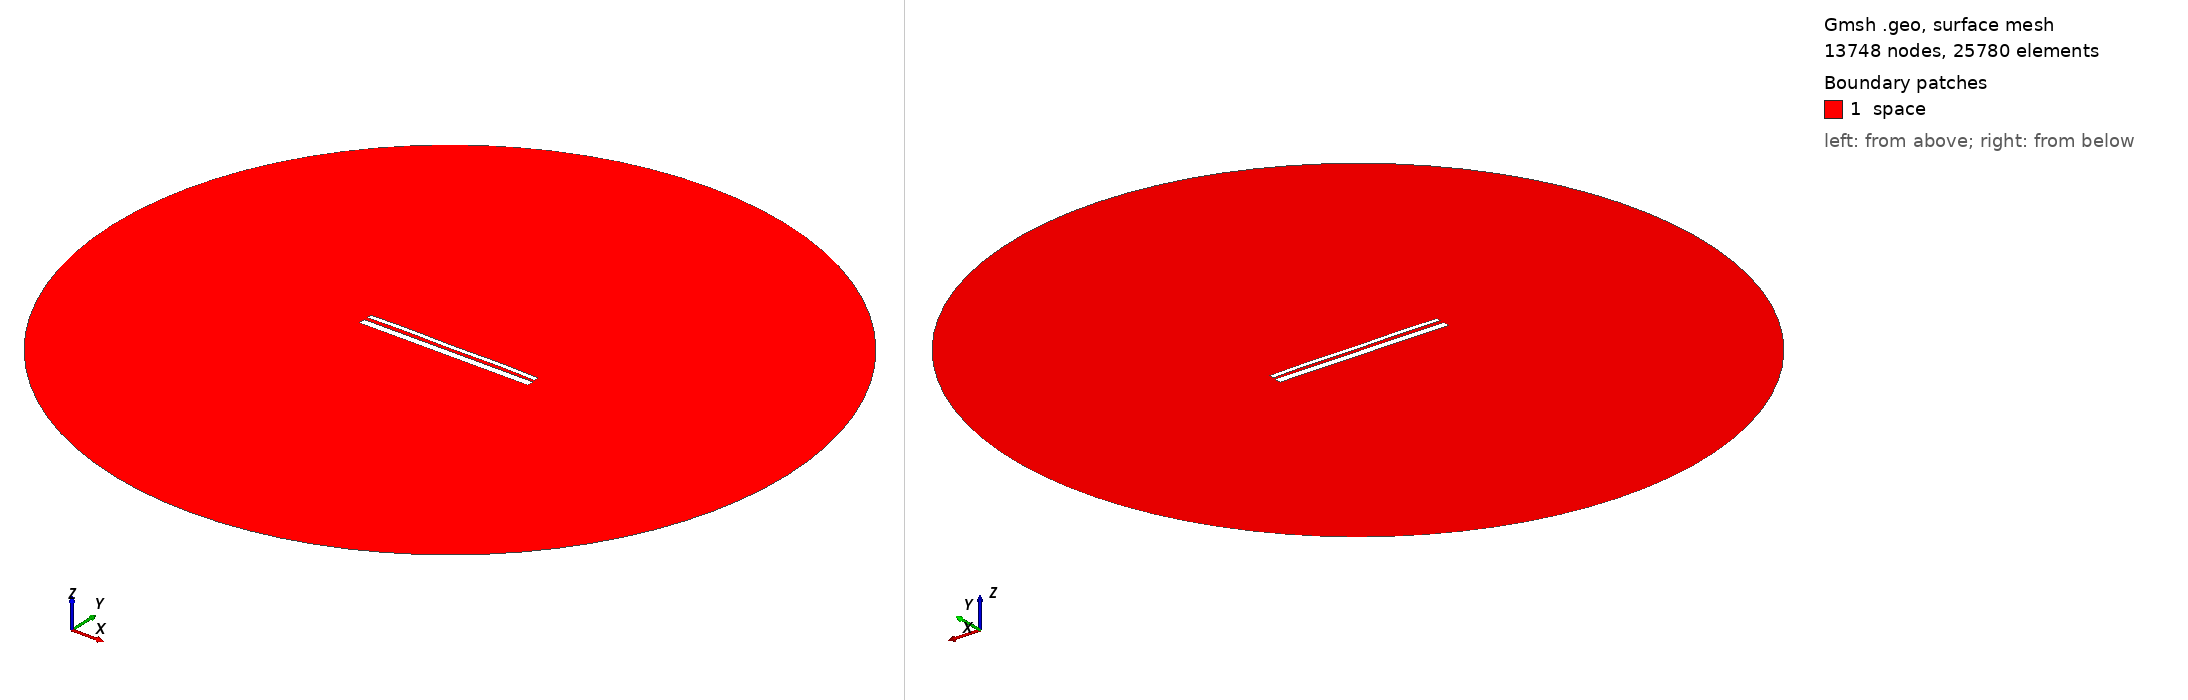

Gmsh geometry script, surface-meshed: 13748 nodes, 25780 surface elements. Boundary patches (legend numbers): 1 space. Left view from above one corner, right view from below the opposite corner. Legend entries are the model's physical surfaces. The drawing asked Gmsh for element sizes between 1% and 20% of the model's largest extent; the script's own settings can give other sizes.

=== 13215.geo (drawn) ===
//---------------------------------------
// Geometry kernel
//---------------------------------------

SetFactory("OpenCASCADE");



//---------------------------------------
// Parameters of the geometry
//---------------------------------------

// Overetch of the upper plate
overetch = 0.5;

// Distance between the plates
distance = 1.75;

// Discretization over the x axis (for the deformation)
nx = 50; 

// Length of the plate
L = 100 - overetch; 

// Number of modes
n = 4; 

// 1st mode coefficient
coeff(1) = -0.15;
beta(1) = 0.596864 * 3.1415926535 / L;

// 2nd mode coefficient
coeff(2) = 0.07499999999999998;
beta(2) = 1.49418 * 3.1415926535 / L;

// 3rd mode coefficient
coeff(3) = 0.0;
beta(3) = 2.50025 * 3.1415926535 / L;

// 4th mode coefficient
coeff(4) = 0.15;
beta(4) = 3.49999 * 3.1415926535 / L;



//---------------------------------------
// Upper plate (deformed rectangle)
//---------------------------------------

// Coordiantes of the upper plate
xmin = -50;
xmax = 50 - overetch;

// Height of the upper plate
yheight = 4 - 2 * overetch;

// Indexes of the points
UpperID[] = {};
LowerID[] = {};
LeftID[] = {};
RightID[] = {};

// Point index
p = 1;

// Horizontal edges
For i In {1:nx}
    x = xmin + (i-1)*(xmax - xmin)/(nx-1);

    y_bottom = distance / 2 + overetch;
    For j In {1:n}
        C = (Cosh(beta(j)*L) + Cos(beta(j)*L)) / (Sinh(beta(j)*L) + Sin(beta(j)*L));
        y_bottom  = y_bottom + coeff(j) * (Cosh(beta(j)*(x+50)) - Cos(beta(j)*(x+50)) - C * (Sinh(beta(j)*(x+50)) - Sin(beta(j)*(x+50))));
    EndFor

    y_top = y_bottom + yheight;

    Point(p) = {x, y_top, 0, 1.0};
    UpperID[i] = p;
    p = p + 1;

    Point(p) = {x, y_bottom, 0, 1.0};
    LowerID[i] = p;
    p = p + 1;
EndFor

// Create point lists
UpperPts[] = {}; LowerPts[] = {};
For i In {1:nx}
  UpperPts[] += {UpperID[i]};
  LowerPts[] += {LowerID[i]};
EndFor

// Build splines
Spline(1) = {UpperPts[]};
Spline(2) = {LowerPts[]};
Line(3) = {LowerPts[nx-1], UpperPts[nx-1]};
Line(4) = {LowerPts[0], UpperPts[0]};

// Build the plane surface
Curve Loop(1) = {2, 3, -1, -4};
Plane Surface(1) = {1};



//---------------------------------------
// Lower plate (rectangle)
//---------------------------------------

// Vertices
Point(1001) = {-50, -1, 0, 1.0};
Point(1002) = { 50, -1, 0, 1.0};
Point(1003) = { 50,  -5, 0, 1.0};
Point(1004) = {-50,  -5, 0, 1.0};

// Edges
Line(5) = {1001, 1002};
Line(6) = {1002, 1003};
Line(7) = {1003, 1004};
Line(8) = {1004, 1001};

// Plane surface
Line Loop(2) = {5, 6, 7, 8};
Plane Surface(2) = {2}; 



//---------------------------------------
// Outer (fictious) boundary
//---------------------------------------

// Points
Point(1005) = {0, 0, 0};       // Center
Point(1006) = {200, 0, 0};     // Start point
Point(1007) = {0, 200, 0};     // 90 degrees
Point(1008) = {-200, 0, 0};    // 180 degrees
Point(1009) = {0, -200, 0};    // 270 degrees

// Circle arcs (each needs start, center, end)
Circle(9) = {1006, 1005, 1007};
Circle(10) = {1007, 1005, 1008};
Circle(11) = {1008, 1005, 1009};
Circle(12) = {1009, 1005, 1006};

// Plane surface for the entire domain
Curve Loop(3) = {9, 10, 11, 12};
Surface(3) = {3};

// Subtract the plates from the whole domain to obtain the actual domain where we want to solve the equations
BooleanDifference{ Surface{3}; Delete; }{ Surface{1}; Surface{2}; Delete; }




//---------------------------------------
// Transfinite Lines/Curves
//---------------------------------------

// Set the number of points on the boundaries
r = 7;

// Plates
Transfinite Curve {1, 2} = 50*r Using Progression 1;
Transfinite Curve {3, 4} = 2*r Using Progression 1;
Transfinite Line {5, 7} = 50*r Using Progression 1;
Transfinite Line {6, 8} = 2*r Using Progression 1;

// Outer boundary
Transfinite Line {9, 10, 11, 12} = 20 Using Progression 1;



//---------------------------------------
// Physical groups
//---------------------------------------                

// Physical curves (boundaries)
Physical Line("force_segment", 10) = {2};
Physical Line("upper_plate", 11) = {1, 3, 4};
Physical Line("lower_plate", 12) = {5, 6, 7, 8};
Physical Line("boundary", 20) = {9, 10, 11, 12};

// Physical Surfaces
Physical Surface("space", 30) = {3};



//---------------------------------------
// 6. Generate the Mesh
//---------------------------------------

// 2D mesh generation
Mesh 2;
